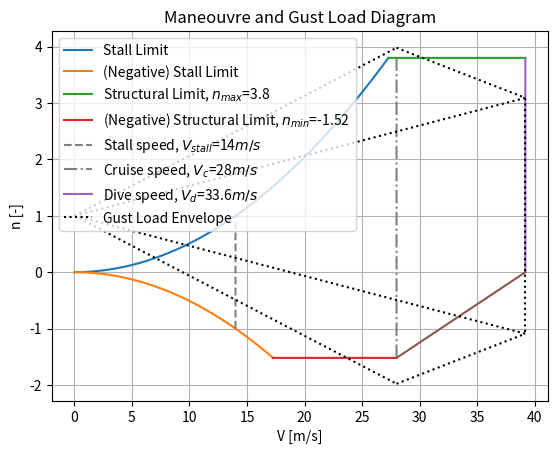

Reproduce this figure in Python.
from math import *
import numpy as np
import matplotlib.pyplot as plt

## -------- MANEOUVRE LOAD DIAGRAM V-n -------- ##

#Defining velocities and load factors
Vstall = 14                     # [m/s] SAVED-P&P-PERF-07
Vmvr   = sqrt(3.8 * Vstall**2)      # [m/s] from n = V**2 / Vstall**2
Vc     = 28                     # [m/s] SAVED-P&P-PERF-01
Vd     = Vc * 1.4               # [m/s] REF TO Luis Parada Thesis Tecnico for factor of 1.2, OR CS-VLA 335 b) 2) for 1.4
Vneg   = sqrt(1.52*Vstall**2)   # [m/s] 
nmin   = -1.52                  # nmax * 0.4 REF TO Luis Parada Thesis Tecnico for factor of 0.4
nmax   = 3.8                    # max from SMM dept, from certification CS-LUAS.337

#Setting up lists for plots
Vlist  = []
nlist  = []
V2list = []
n2list = []
V3list = []
n3list = []
V4list = []
n4list = []
V5list = []
n5list = []
V6list = []
n6list = []
V7list = []
n7list = []
V8list = []
n8list = []
V9list = []
n9list = []
V10list = []
n10list = []
V11list = []
n11list = []
V12list = []
n12list = []
V13list = []
n13list = []
V14list = []
n14list = []
V15list = []
n15list = []


## Positive Stall Limit
Vlist = np.arange(0,Vmvr,0.01)

for V in Vlist:
    n = (1/(Vstall**2)) * V**2
    nlist.append(n)

## Positive Structural Limit
V2list = np.arange(Vmvr,Vd+0.01,0.01)

for V in V2list:
    n = 3.8
    n2list.append(n)

## Negative Stall Limit
V3list = np.arange(0,Vneg,0.01)

for V in V3list:
    n = - (1/(Vstall**2)) * V**2
    n3list.append(n)

## Negative Structural Limit
V4list = np.arange(Vneg, Vc+0.01, 0.01)

for V in V4list:
    n = -1.52
    n4list.append(n)

## Dive Speed Limit
n5list = np.arange(0,nmax,0.001)

for n in n5list:
    V = Vd
    V5list.append(V)

## Stall Speed
n6list = np.arange(-1,1,0.001)

for n in n6list:
    V = Vstall
    V6list.append(V)

## Cruise Speed
n7list = np.arange(nmin,nmax,0.001)

for n in n7list:
    V = Vc
    V7list.append(V)

## Pre-dive speed limit
V8list = [Vc,Vd]
n8list = [nmin,0]



## -------- GUST LOAD DIAGRAM V-n -------- ##

# NOTE: CS-VLA REQS ARE NOT USED DIRECTLY AS THESE YIELD LOAD FACTORS 92% HIGHER
# (ref paper -Flight Loads of Mini UAV by Andrzej Majka)
# Thus, delta n (change in load factor) is always divided by 1.92



rho = 1.16727                       # [kg/m3] density at cruise altitude of 500m
rhoSL = 1.225                       # [kg/m3] density at sea level
uc  = 15.2                          # derived gust velocity for cruise speed (CS-VLA 333 (c) (1) (i) )
ud  = 7.62                          # derived gust velocity for dive speed (CS-VLA 333 (c) (1) (ii) )
clalpha = 2*pi                      # C_L_alpha of the wing from Aero department                                        <-----------  ##  UPDATE!  ##
WS = 121.26                         # [N/m2] wing loading (W/S) from SAVED-WING-AERO-A01
g = 9.80665                         # [m/s2] acceleration due to gravity
MS = WS / g                         # [kg/m2] wing loading (M/S) used in CS-VLA 341
chord = 0.6235                      # [m] average of root chord 0.76 and tip chord with sweep 20deg
mug = (2*MS) / (rho*chord*clalpha)  # "aeroplane mass ratio" from CS-VLA 341
Kg = (0.88*mug)/(5.3+mug)           # gust alleviation factor

#Gust loads for Vc
V9list = np.arange(0,Vc+0.01,0.01)

for V in V9list:
    G1 = 1 + ((rho*uc*clalpha*Kg)/(2*WS*1.92)) * V
    n9list.append(G1)

V10list = np.arange(0,Vc+0.01,0.01)

for V in V10list:
    G2 = 1 - ((rho*uc*clalpha*Kg)/(2*WS*1.92)) * V
    n10list.append(G2)

#Gust loads for Vd
V11list = np.arange(0,Vd+0.01,0.01)

for V in V11list:
    G3 = 1 + ((rho*ud*clalpha*Kg)/(2*WS*1.92)) * V
    n11list.append(G3)

V12list = np.arange(0,Vd+0.01,0.01)

for V in V12list:
    G4 = 1 - ((rho*ud*clalpha*Kg)/(2*WS*1.92)) * V
    n12list.append(G4)

#Connecting gust loads into diamond shape
V13list = [Vc,Vd]                       #Bottom Connection Line
n13list = [n10list[-1],n12list[-1]]

V14list = [Vc,Vd]                       #Top Connection Line
n14list = [n9list[-1],n11list[-1]]

V15list = [Vd,Vd]                       #Vertical Middle Connection Line
n15list = [n11list[-1],n12list[-1]]



## -------- Plotting and formatting the V-n Diagram -------- ##

plt.plot(Vlist,nlist, label="Stall Limit")
plt.plot(V3list,n3list, label="(Negative) Stall Limit")
plt.plot(V2list,n2list, label="Structural Limit, $n_{max}$=3.8")
plt.plot(V4list,n4list, label="(Negative) Structural Limit, $n_{min}$=-1.52")
plt.plot(V6list,n6list, color="grey", linestyle="dashed", label="Stall speed, $V_{stall}$=14$m/s$")
plt.plot(V7list,n7list, color="grey", linestyle="dashdot", label="Cruise speed, $V_c$=28$m/s$")
plt.plot(V5list,n5list, label="Dive speed, $V_d$=33.6$m/s$")
plt.plot(V8list,n8list)
plt.plot(V9list,n9list, color="black", linestyle="dotted", label="Gust Load Envelope")
plt.plot(V10list,n10list, color="black", linestyle="dotted")
plt.plot(V11list,n11list, color="black", linestyle="dotted")
plt.plot(V12list,n12list, color="black", linestyle="dotted")
plt.plot(V13list,n13list, color="black", linestyle="dotted")
plt.plot(V14list,n14list, color="black", linestyle="dotted")
plt.plot(V15list,n15list, color="black", linestyle="dotted")
plt.legend()
plt.title("Maneouvre and Gust Load Diagram")
plt.xlabel("V [m/s]")
plt.ylabel("n [-]")
plt.grid()
plt.show()


### -----  TO DO: UPDATE SCRPT  -------  ###
### Update clalpha and chord
